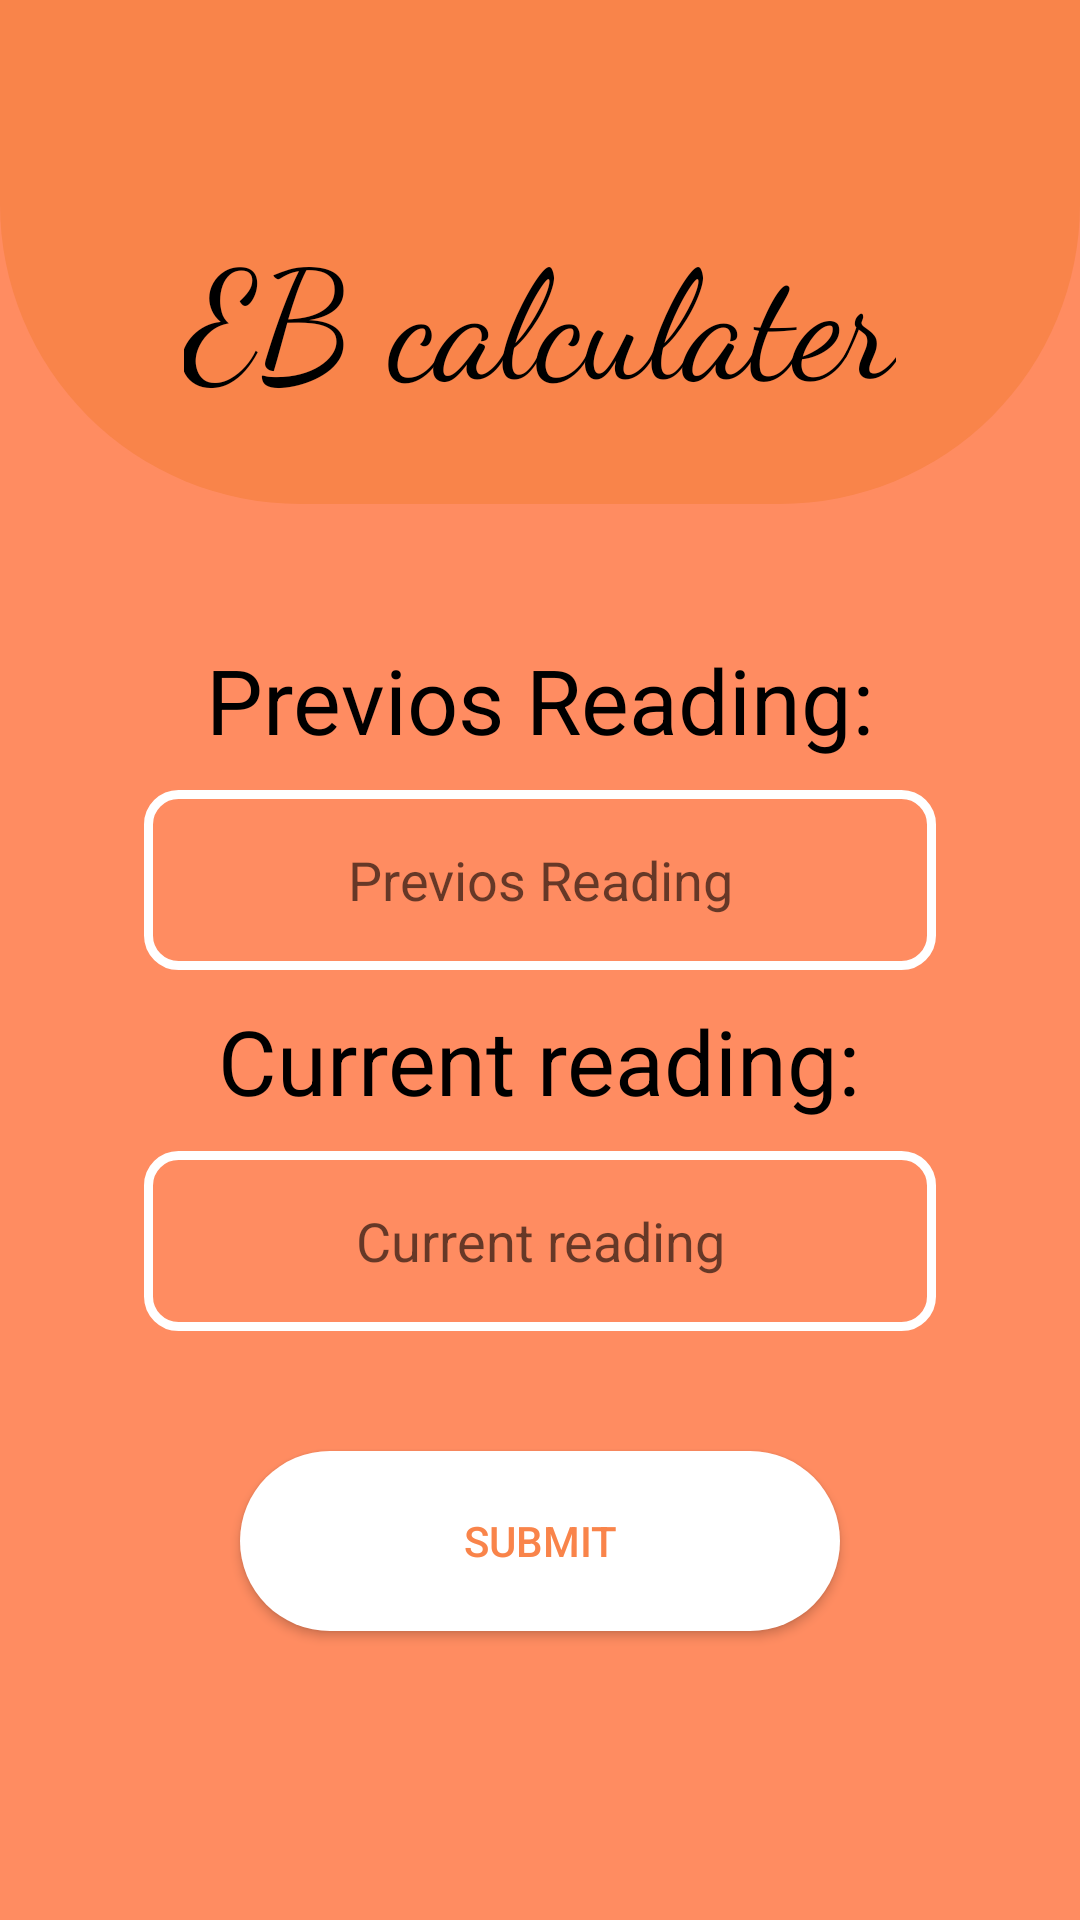

Write the Android layout XML for this screen, with the resource values it uses.
<!-- AndroidManifest.xml: application theme Theme.Hello -->
<!-- res/layout/activity_reading1.xml -->
<?xml version="1.0" encoding="utf-8"?>
<LinearLayout xmlns:android="http://schemas.android.com/apk/res/android"
    xmlns:app="http://schemas.android.com/apk/res-auto"
    xmlns:tools="http://schemas.android.com/tools"
    android:layout_width="match_parent"
    android:layout_height="match_parent"
    tools:context=".reading1"
    android:background="@color/g1"
    android:orientation="vertical"
    >

    <LinearLayout
        android:layout_width="match_parent"
        android:layout_height="168dp"
        android:layout_gravity="center_horizontal"
        android:background="@drawable/header"
        android:orientation="vertical">

        <TextView
            android:layout_width="wrap_content"
            android:layout_height="wrap_content"
            android:layout_gravity="center_horizontal"
            android:fontFamily="cursive"
            android:paddingTop="70dp"
            android:text="EB calculater"
            android:textColor="#000"
            android:textSize="50sp" />
    </LinearLayout>

    <LinearLayout
        android:layout_width="match_parent"
        android:layout_height="match_parent"
        android:orientation="vertical"
        android:gravity="center_horizontal"
        >

        <TextView
            android:layout_width="wrap_content"
            android:layout_height="wrap_content"
            android:text="@string/p1"
            android:textSize="30sp"
            android:textColor="#000"
            android:layout_gravity="center_horizontal"
            android:layout_marginTop="45dp"

            />
        <EditText
            android:layout_width="264dp"
            android:layout_height="60dp"
            android:background="@drawable/edtbor"
            android:hint="@string/p2"
            android:layout_marginTop="10dp"
            android:layout_gravity="center_horizontal"
            android:textAlignment="center"
            android:inputType="number"
            android:id="@+id/pread"
            />
        <TextView
            android:layout_width="wrap_content"
            android:layout_height="wrap_content"
            android:text="@string/c1"
            android:textSize="30sp"
            android:textColor="#000"
            android:layout_gravity="center_horizontal"
            android:layout_marginTop="10dp"
            />
        <EditText
            android:layout_width="264dp"
            android:layout_height="60dp"
            android:background="@drawable/edtbor"
            android:hint="@string/c2"
            android:layout_marginTop="10dp"
            android:layout_gravity="center_horizontal"
            android:textAlignment="center"
            android:inputType="number"
            android:id="@+id/cread"
            />

        <Button
            android:id="@+id/cbtn"
            android:layout_width="200dp"
            android:layout_height="60dp"
            android:layout_marginTop="40dp"
            android:background="@drawable/mbtn"
            android:text="@string/sub"
            android:textColor="@color/g3" />

    </LinearLayout>



</LinearLayout>
<!-- resources referenced by this layout -->
<resources>
  <color name="g1">#ff8c61</color>
  <color name="g3">#f9844a</color>
  <!-- drawable edtbor (drawable) -->
  <?xml version="1.0" encoding="utf-8"?>
  <shape xmlns:android="http://schemas.android.com/apk/res/android">
      <corners
          android:radius="10dp"/>
      <stroke
          android:color="@color/g2"
          android:width="3dp"/>
  </shape>
  <!-- drawable header (drawable) -->
  <?xml version="1.0" encoding="utf-8"?>
  <shape xmlns:android="http://schemas.android.com/apk/res/android">
  
      <solid android:color="@color/h1"/>
      <corners
          android:bottomRightRadius="100dp"
          android:bottomLeftRadius="100dp"/>
      <size android:width="200dp"
          android:height="130dp"/>
      <padding android:left="15dp"
          android:right="15dp"
          android:bottom="15dp"/>
  
  </shape>
  <!-- drawable mbtn (drawable) -->
  <?xml version="1.0" encoding="utf-8"?>
  <shape xmlns:android="http://schemas.android.com/apk/res/android">
      <solid android:color="@color/g2"/>
      <corners android:radius="30dp"/>
  
  </shape>
  <string name="c1">Current reading:</string>
  <string name="c2">Current reading</string>
  <string name="p1">Previos Reading:</string>
  <string name="p2">Previos Reading</string>
  <string name="sub">SUBMIT</string>
  <style name="Theme.Hello" parent="Base.Theme.Hello" />
  <color name="g2">#fff</color>
  <color name="h1">#f9844a</color>
  <style name="Base.Theme.Hello" parent="Theme.AppCompat.DayNight.NoActionBar">
          
          <item name="colorPrimary">@color/h1</item>
          <item name="colorPrimaryDark">@color/h1</item>
          <item name="colorAccent">@color/g2</item>
      </style>
</resources>
